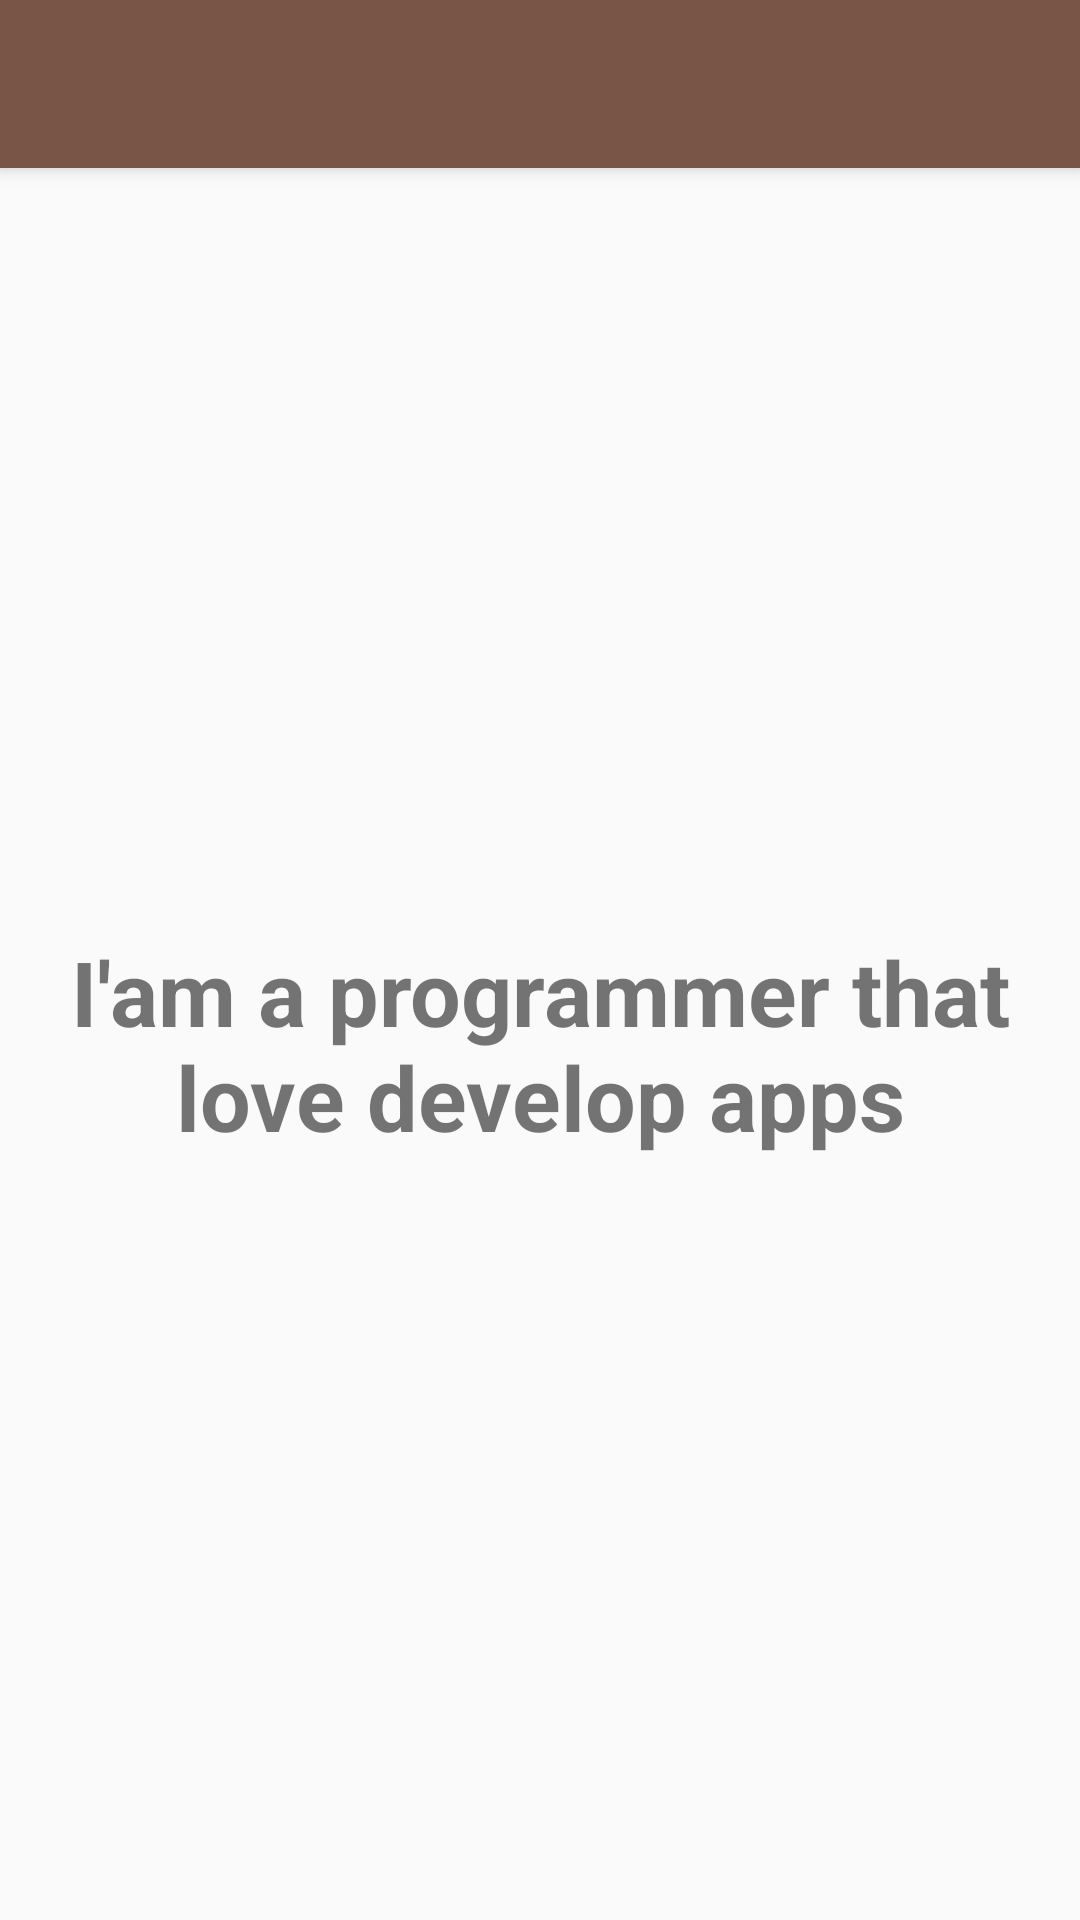

The Android layout XML behind this screen, and the referenced resources:
<!-- AndroidManifest.xml: application theme Theme.Puppy.NoActionBar -->
<!-- res/layout/activity_bio.xml -->
<?xml version="1.0" encoding="utf-8"?>
<androidx.coordinatorlayout.widget.CoordinatorLayout xmlns:android="http://schemas.android.com/apk/res/android"
    xmlns:app="http://schemas.android.com/apk/res-auto"
    xmlns:tools="http://schemas.android.com/tools"
    android:layout_width="match_parent"
    android:layout_height="match_parent"
    tools:context=".activities.BioActivity">

    <com.google.android.material.appbar.AppBarLayout
        android:layout_width="match_parent"
        android:layout_height="wrap_content"
        android:elevation="@dimen/app_bar_elevation"
        android:theme="@style/Theme.Puppy.AppBarOverlay"
        app:elevation="@dimen/app_bar_elevation">

        <androidx.appcompat.widget.Toolbar
            android:id="@+id/toolbar"
            android:layout_width="match_parent"
            android:layout_height="?attr/actionBarSize"
            app:popupTheme="@style/Theme.Puppy.PopupOverlay" />
    </com.google.android.material.appbar.AppBarLayout>

    <include
        layout="@layout/content_bio" />
</androidx.coordinatorlayout.widget.CoordinatorLayout>
<!-- res/layout/content_bio.xml (included above) -->
<?xml version="1.0" encoding="utf-8"?>
<androidx.constraintlayout.widget.ConstraintLayout xmlns:android="http://schemas.android.com/apk/res/android"
    xmlns:app="http://schemas.android.com/apk/res-auto"
    app:layout_behavior="@string/appbar_scrolling_view_behavior"
    android:layout_width="match_parent"
    android:layout_height="match_parent">

    <TextView
        android:text="@string/bio_text"
        android:textStyle="bold"
        android:textSize="30sp"
        android:textAlignment="center"
        android:gravity="center"
        app:layout_constraintTop_toTopOf="parent"
        app:layout_constraintStart_toStartOf="parent"
        app:layout_constraintEnd_toEndOf="parent"
        app:layout_constraintBottom_toBottomOf="parent"
        android:layout_width="wrap_content"
        android:layout_height="wrap_content"/>
</androidx.constraintlayout.widget.ConstraintLayout>
<!-- resources referenced by this layout -->
<resources>
  <dimen name="app_bar_elevation">4dp</dimen>
  <string name="bio_text">"I'am a programmer that love develop apps"</string>
  <style name="Theme.Puppy.AppBarOverlay" parent="ThemeOverlay.AppCompat.Dark.ActionBar" />
  <style name="Theme.Puppy.PopupOverlay" parent="ThemeOverlay.AppCompat.Light" />
  <style name="Theme.Puppy.NoActionBar" parent="Theme.AppCompat.DayNight.DarkActionBar">
          <item name="colorPrimary">@color/primaryColor</item>
          <item name="colorPrimaryDark">@color/primaryDarkColor</item>
          <item name="colorAccent">@color/accentColor</item>
          <item name="windowActionBar">false</item>
          <item name="windowNoTitle">true</item>
      </style>
  <color name="primaryColor">#795548</color>
  <color name="primaryDarkColor">#5D4037</color>
  <color name="accentColor">#FF5722</color>
</resources>
